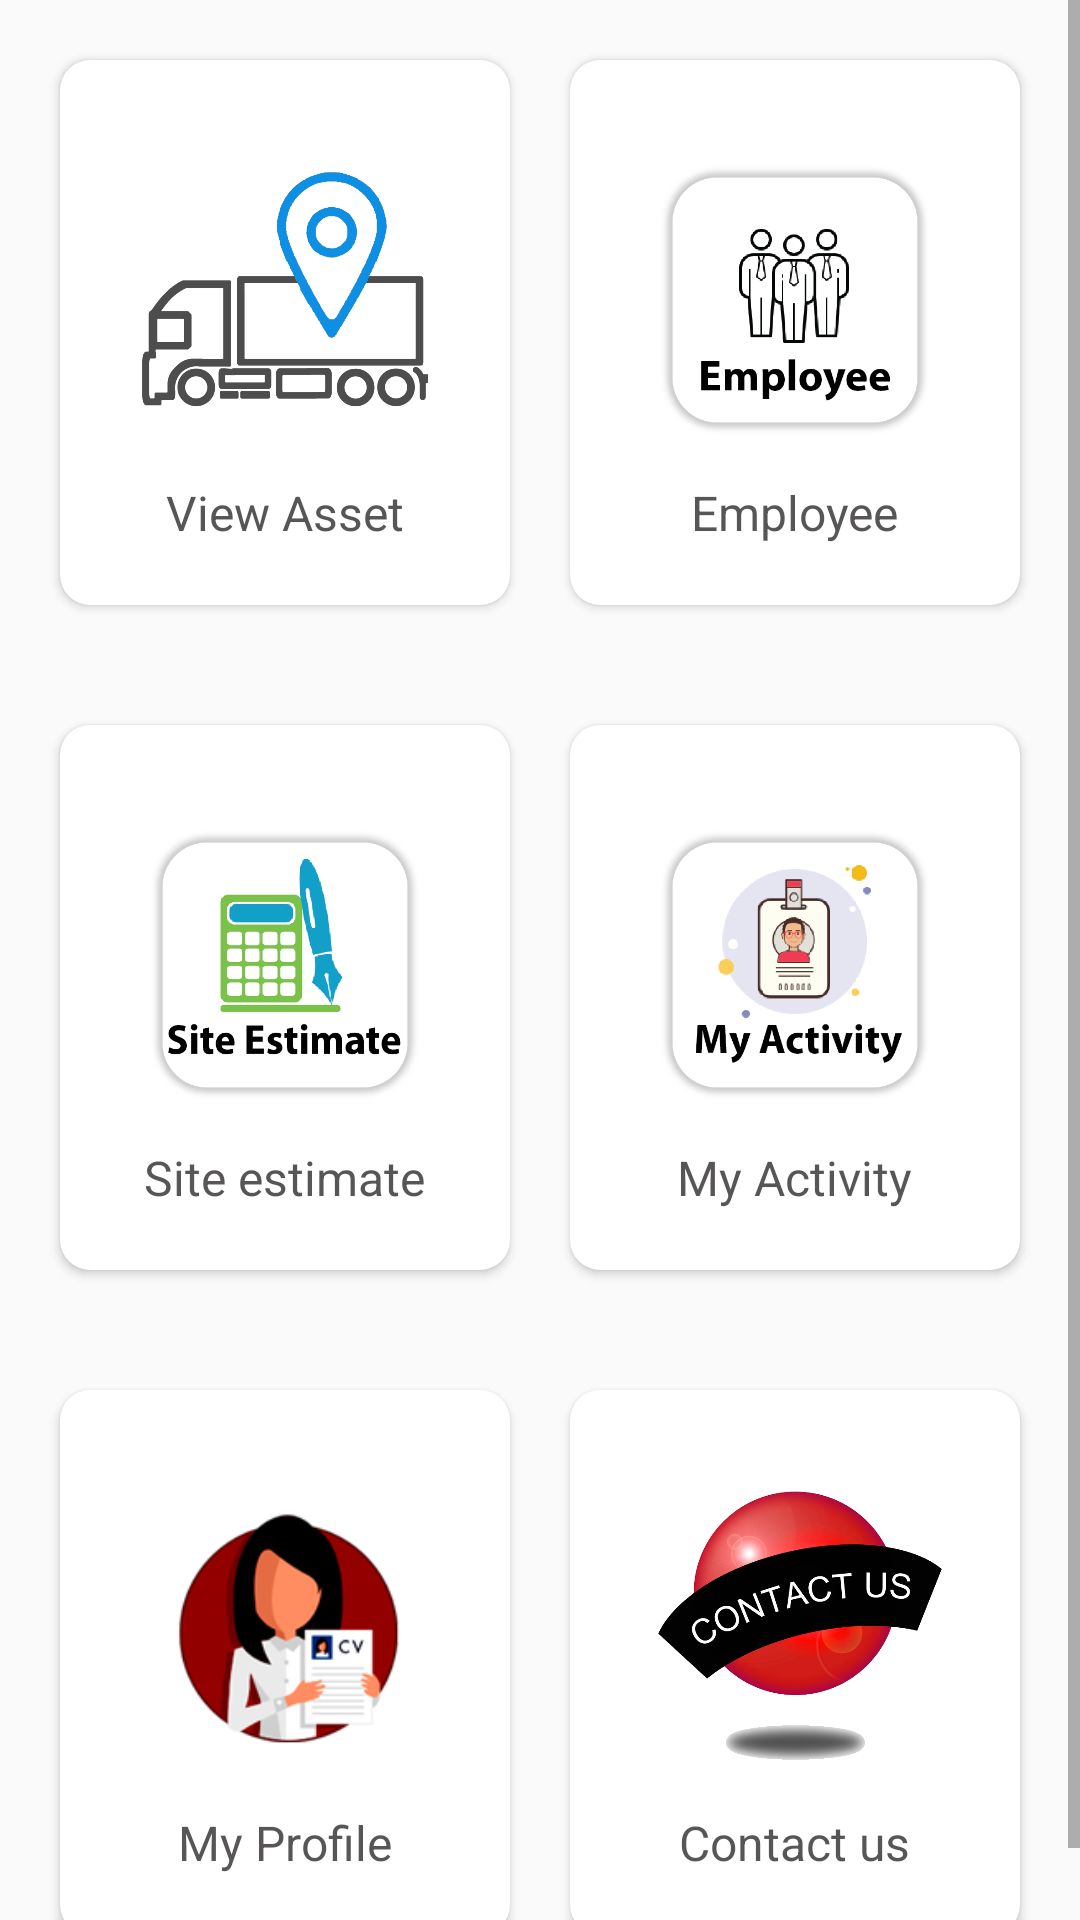

This screen was rendered from an Android layout file. Write that file and the resources it references.
<!-- AndroidManifest.xml: application theme AppTheme -->
<!-- res/layout/activity_main.xml -->
<?xml version="1.0" encoding="utf-8"?>

<ScrollView xmlns:android="http://schemas.android.com/apk/res/android"
    xmlns:app="http://schemas.android.com/apk/res-auto"
    xmlns:tools="http://schemas.android.com/tools"
    android:layout_width="match_parent"
    android:layout_height="match_parent"
    tools:context=".MainActivity">



    <LinearLayout
        android:layout_width="match_parent"
        android:layout_height="match_parent"
        android:orientation="vertical">


        <LinearLayout
            android:layout_width="match_parent"
            android:layout_height="wrap_content"
            android:layout_margin="10dp"
            android:orientation="horizontal">



            <androidx.cardview.widget.CardView
                android:layout_weight="1"
                android:layout_width="0dp"
                android:layout_margin="10dp"
                app:cardCornerRadius="10dp"
                android:elevation="10dp"
                android:onClick="assetManClick"
                android:layout_height="match_parent">
                <LinearLayout
                    android:layout_width="match_parent"
                    android:layout_height="wrap_content"
                    android:orientation="vertical"
                    android:layout_margin="20dp">

                    <ImageView
                        android:layout_width="wrap_content"
                        android:layout_height="120dp"
                        android:src="@drawable/asset_tracking"/>
                    <TextView
                        android:layout_gravity="center"
                        android:text="View Asset"
                        android:textSize="16dp"
                        android:layout_width="wrap_content"
                        android:layout_height="wrap_content"/>

                </LinearLayout>

            </androidx.cardview.widget.CardView>

            <androidx.cardview.widget.CardView
                android:layout_weight="1"
                android:layout_width="0dp"
                android:layout_margin="10dp"
                app:cardCornerRadius="10dp"
                android:elevation="10dp"
                android:layout_height="match_parent">
                <LinearLayout
                    android:layout_width="match_parent"
                    android:layout_height="wrap_content"
                    android:orientation="vertical"
                    android:onClick="manageEmployeeClick"
                    android:layout_margin="20dp">

                    <ImageView
                        android:layout_width="wrap_content"
                        android:layout_height="120dp"
                        android:src="@drawable/employee"/>
                    <TextView
                        android:layout_gravity="center"
                        android:text="Employee"
                        android:textSize="16dp"
                        android:layout_width="wrap_content"
                        android:layout_height="wrap_content"/>

                </LinearLayout>

            </androidx.cardview.widget.CardView>


        </LinearLayout>

        <LinearLayout
            android:layout_width="match_parent"
            android:layout_height="wrap_content"
            android:layout_margin="10dp"
            android:orientation="horizontal">



            <androidx.cardview.widget.CardView
                android:layout_weight="1"
                android:layout_width="0dp"
                android:layout_margin="10dp"
                app:cardCornerRadius="10dp"
                android:elevation="10dp"
                android:layout_height="match_parent">
                <LinearLayout
                    android:layout_width="match_parent"
                    android:layout_height="wrap_content"
                    android:orientation="vertical"
                    android:onClick="siteEstimateClick"
                    android:layout_margin="20dp">

                    <ImageView
                        android:layout_width="wrap_content"
                        android:layout_height="120dp"
                        android:src="@drawable/my_site_estimate"/>
                    <TextView
                        android:layout_gravity="center"
                        android:text="Site estimate"
                        android:textSize="16dp"
                        android:layout_width="wrap_content"
                        android:layout_height="wrap_content"/>

                </LinearLayout>

            </androidx.cardview.widget.CardView>


            <androidx.cardview.widget.CardView
                android:layout_weight="1"
                android:layout_width="0dp"
                android:layout_margin="10dp"
                app:cardCornerRadius="10dp"
                android:elevation="10dp"
                android:onClick="myActivityClick"
                android:layout_height="wrap_content">
                <LinearLayout
                    android:layout_width="match_parent"
                    android:layout_height="wrap_content"
                    android:orientation="vertical"
                    android:layout_margin="20dp">

                    <ImageView
                        android:layout_width="wrap_content"
                        android:layout_height="120dp"
                        android:src="@drawable/myactivity"/>
                    <TextView
                        android:layout_gravity="center"
                        android:text="My Activity"
                        android:textSize="16dp"
                        android:layout_width="wrap_content"
                        android:layout_height="wrap_content"/>

                </LinearLayout>

            </androidx.cardview.widget.CardView>


        </LinearLayout>

        <LinearLayout
            android:layout_width="match_parent"
            android:layout_height="match_parent"
            android:layout_margin="10dp"
            android:orientation="horizontal">


            <androidx.cardview.widget.CardView
                android:layout_weight="1"
                android:layout_width="0dp"
                android:layout_margin="10dp"
                app:cardCornerRadius="10dp"
                android:elevation="10dp"
                android:layout_height="match_parent">
                <LinearLayout
                    android:layout_width="match_parent"
                    android:layout_height="wrap_content"
                    android:orientation="vertical"
                    android:onClick="myProfileClick"
                    android:layout_margin="20dp">

                    <ImageView
                        android:layout_width="wrap_content"
                        android:layout_height="120dp"
                        android:src="@drawable/profile"/>
                    <TextView
                        android:layout_gravity="center"
                        android:text="My Profile"
                        android:textSize="16dp"
                        android:layout_width="wrap_content"
                        android:layout_height="wrap_content"/>

                </LinearLayout>

            </androidx.cardview.widget.CardView>



            <androidx.cardview.widget.CardView
                android:layout_weight="1"
                android:layout_width="0dp"
                android:layout_margin="10dp"
                app:cardCornerRadius="10dp"
                android:elevation="10dp"
                android:layout_height="match_parent">
                <LinearLayout
                    android:layout_width="match_parent"
                    android:layout_height="wrap_content"
                    android:orientation="vertical"
                    android:onClick="contactUsClick"
                    android:layout_margin="20dp">

                    <ImageView
                        android:layout_width="wrap_content"
                        android:layout_height="120dp"
                        android:src="@drawable/contact_us"/>
                    <TextView
                        android:layout_gravity="center"
                        android:text="Contact us"
                        android:textSize="16dp"
                        android:layout_width="wrap_content"
                        android:layout_height="wrap_content"/>

                </LinearLayout>

            </androidx.cardview.widget.CardView>


        </LinearLayout>

    </LinearLayout>



</ScrollView>
<!-- resources referenced by this layout -->
<resources>
  <!-- drawable asset_tracking: png bitmap (drawable-v24, 56578 bytes) -->
  <!-- drawable contact_us: png bitmap (drawable, 151558 bytes) -->
  <!-- drawable employee: png bitmap (drawable-v24, 24254 bytes) -->
  <!-- drawable my_site_estimate: png bitmap (drawable-v24, 27260 bytes) -->
  <!-- drawable myactivity: png bitmap (drawable-v24, 27037 bytes) -->
  <!-- drawable profile: png bitmap (drawable-v24, 15419 bytes) -->
  <style name="AppTheme" parent="Theme.MaterialComponents.DayNight.Bridge">
          
          <item name="colorPrimary">#FFFFFF</item>
          <item name="colorPrimaryDark">#66483767</item>
          <item name="colorAccent">#E91E63</item>
  
          <item name="android:textColor">#C6272424</item>
      </style>
</resources>
